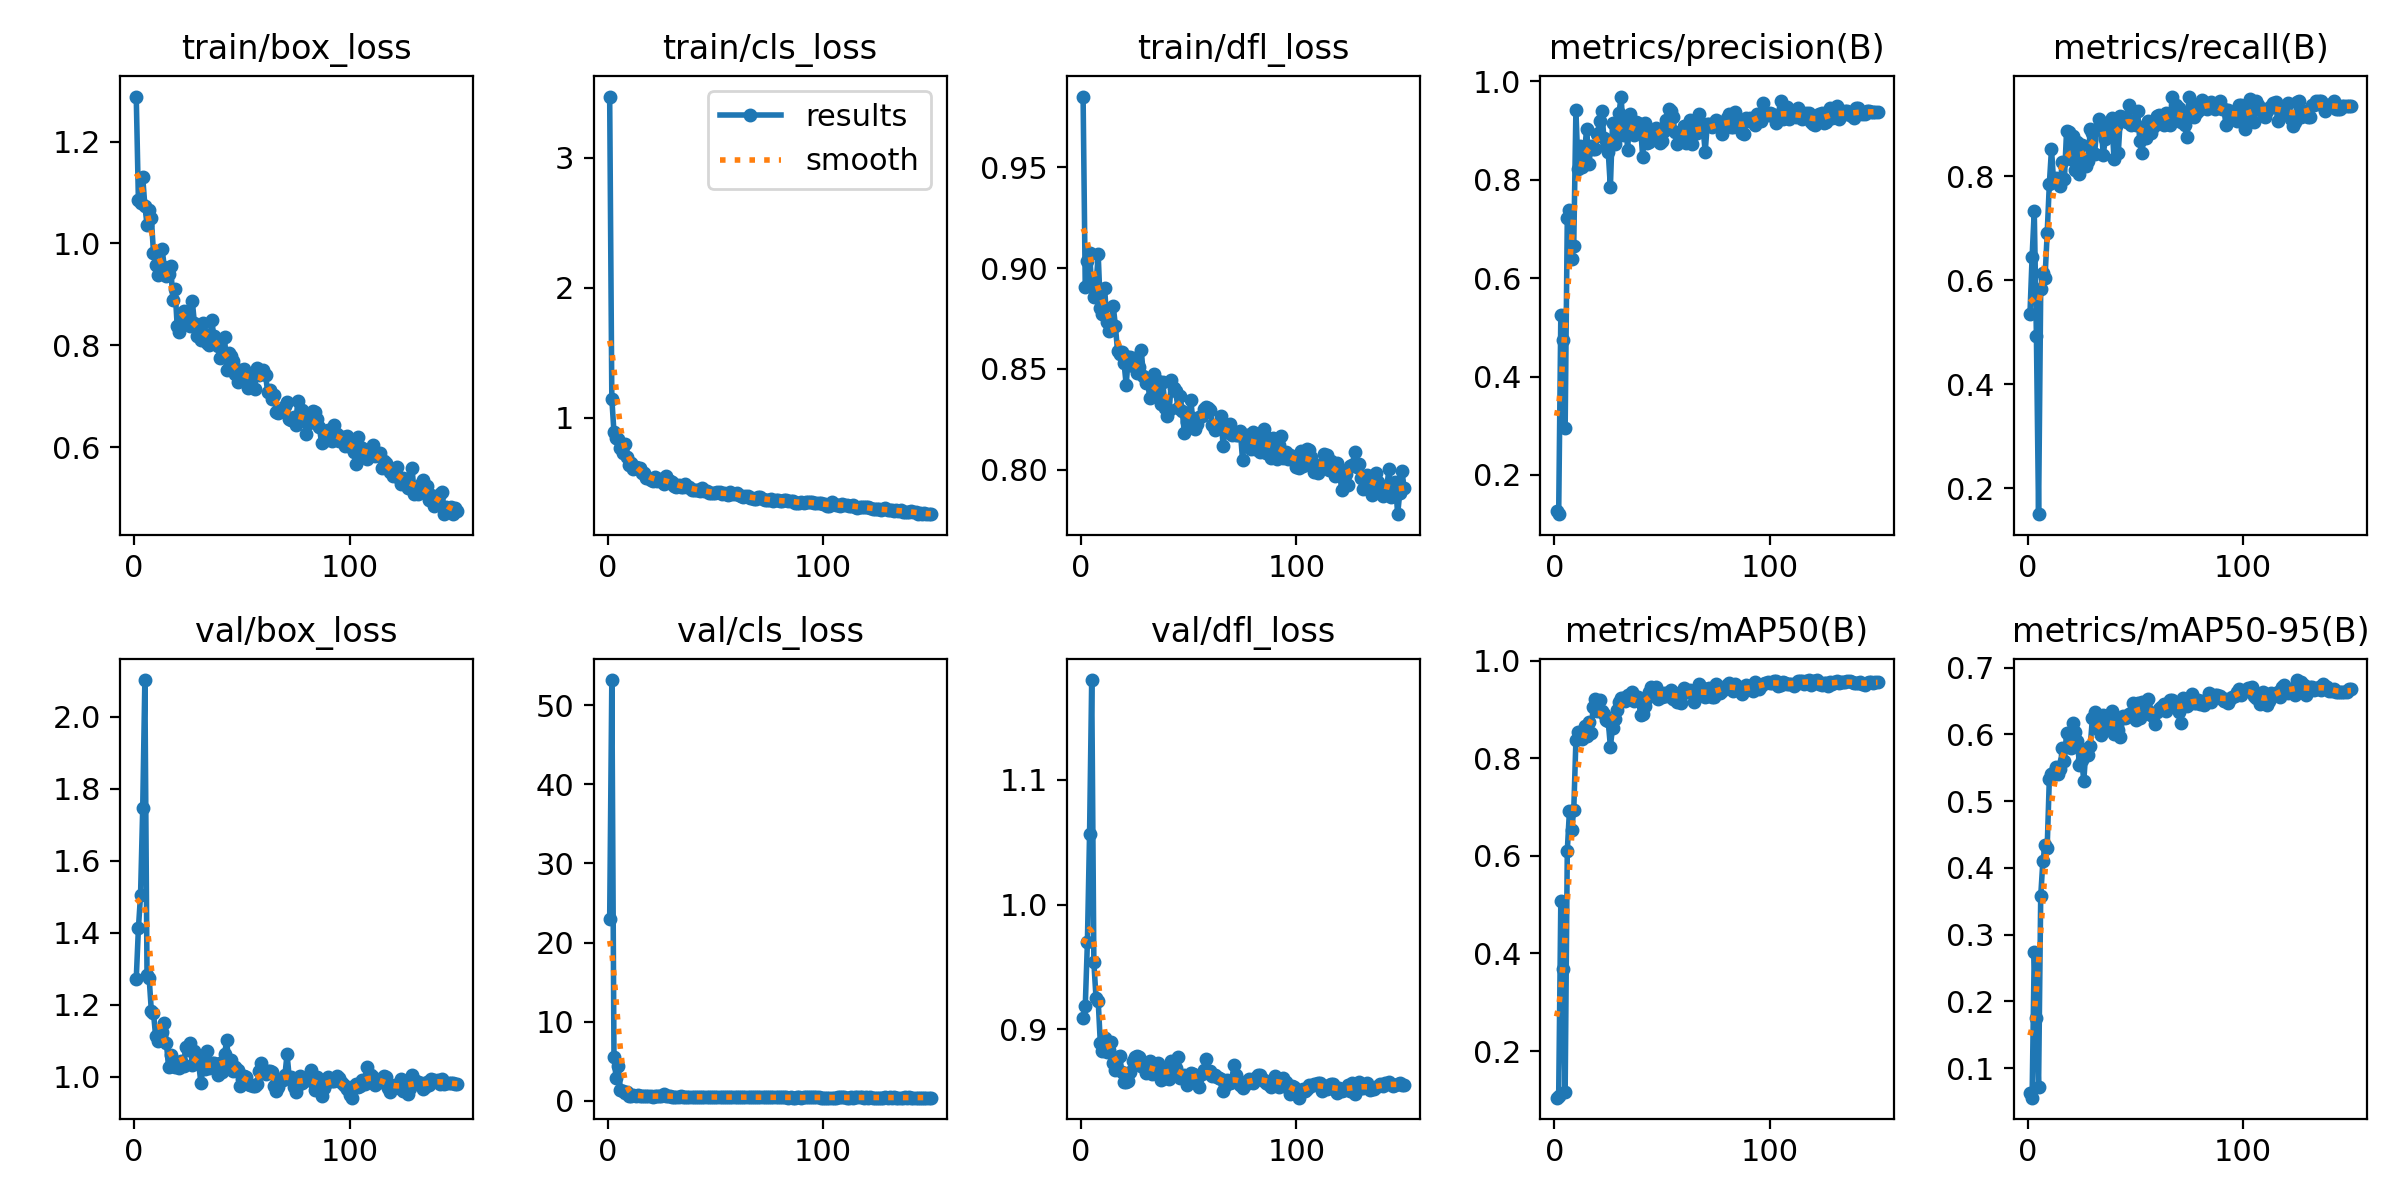

Source data for this figure (header and first rows):
epoch, train/box_loss, train/cls_loss, train/dfl_loss, metrics/precision(B), metrics/recall(B), metrics/mAP50(B), metrics/mAP50-95(B), val/box_loss, val/cls_loss, val/dfl_loss, lr/pg0, lr/pg1, lr/pg2
1, 1.288, 3.47, 0.985, 0.1269, 0.5343, 0.1043, 0.06275, 1.272, 22.93, 0.9087, 0.0003501, 0.0003501, 0.0003501
2, 1.086, 1.144, 0.8907, 0.1202, 0.6448, 0.1069, 0.05558, 1.412, 53.17, 0.9183, 0.0007121, 0.0007121, 0.0007121
3, 1.079, 0.8864, 0.9033, 0.5261, 0.7333, 0.5081, 0.2736, 1.505, 5.529, 0.9697, 0.001069, 0.001069, 0.001069
4, 1.13, 0.8458, 0.9073, 0.4743, 0.4928, 0.3677, 0.1754, 1.746, 2.872, 1.056, 0.001422, 0.001422, 0.001422
5, 1.075, 0.8323, 0.891, 0.2947, 0.1499, 0.1155, 0.07202, 2.102, 4.363, 1.18, 0.001623, 0.001623, 0.001623
6, 1.036, 0.7655, 0.8859, 0.7222, 0.5823, 0.6108, 0.358, 1.282, 1.423, 0.9536, 0.001623, 0.001623, 0.001623
7, 1.066, 0.7243, 0.8909, 0.7386, 0.6143, 0.6929, 0.4098, 1.274, 1.228, 0.9251, 0.001612, 0.001612, 0.001612
8, 1.05, 0.7993, 0.907, 0.6398, 0.6049, 0.6532, 0.4342, 1.184, 0.9986, 0.923, 0.001601, 0.001601, 0.001601
9, 0.9823, 0.6951, 0.8803, 0.6659, 0.6899, 0.6933, 0.4304, 1.178, 1.121, 0.8888, 0.00159, 0.00159, 0.00159
10, 0.9585, 0.6316, 0.8771, 0.9417, 0.7847, 0.8374, 0.5335, 1.113, 0.6229, 0.8824, 0.001579, 0.001579, 0.001579
11, 0.9382, 0.6534, 0.89, 0.8216, 0.8524, 0.8536, 0.5409, 1.1, 0.6765, 0.8929, 0.001568, 0.001568, 0.001568
12, 0.9512, 0.607, 0.8734, 0.8699, 0.7884, 0.851, 0.5443, 1.127, 0.7272, 0.8821, 0.001557, 0.001557, 0.001557
13, 0.9893, 0.6156, 0.8688, 0.8268, 0.7969, 0.8398, 0.5514, 1.126, 0.6199, 0.8836, 0.001546, 0.001546, 0.001546
14, 0.9548, 0.6148, 0.8709, 0.8569, 0.7949, 0.8663, 0.54, 1.149, 0.6963, 0.8898, 0.001535, 0.001535, 0.001535
15, 0.936, 0.6152, 0.8811, 0.9044, 0.7814, 0.8463, 0.5477, 1.095, 0.6547, 0.873, 0.001524, 0.001524, 0.001524
16, 0.9401, 0.5769, 0.8713, 0.8316, 0.8281, 0.8755, 0.5803, 1.027, 0.5901, 0.8673, 0.001513, 0.001513, 0.001513
17, 0.9558, 0.5764, 0.8587, 0.8679, 0.7944, 0.8526, 0.5596, 1.062, 0.6756, 0.8781, 0.001502, 0.001502, 0.001502
18, 0.8894, 0.5366, 0.8576, 0.8631, 0.8872, 0.9054, 0.6026, 1.03, 0.5642, 0.8789, 0.001491, 0.001491, 0.001491
19, 0.9114, 0.5315, 0.8583, 0.8631, 0.8858, 0.9212, 0.6025, 1.027, 0.5883, 0.8655, 0.00148, 0.00148, 0.00148
20, 0.8381, 0.5213, 0.8531, 0.8934, 0.8328, 0.8976, 0.58, 1.037, 0.5929, 0.8577, 0.001469, 0.001469, 0.001469
21, 0.8257, 0.5101, 0.8422, 0.9203, 0.8764, 0.9207, 0.6177, 1.024, 0.4964, 0.8576, 0.001458, 0.001458, 0.001458
22, 0.8564, 0.5432, 0.8559, 0.9394, 0.8125, 0.8965, 0.6038, 1.044, 0.5662, 0.8583, 0.001447, 0.001447, 0.001447
23, 0.8676, 0.5141, 0.8559, 0.8854, 0.8657, 0.8916, 0.5902, 1.031, 0.5682, 0.8656, 0.001436, 0.001436, 0.001436
24, 0.8503, 0.5295, 0.8517, 0.8659, 0.8047, 0.878, 0.5537, 1.084, 0.6407, 0.8748, 0.001425, 0.001425, 0.001425
25, 0.8491, 0.5158, 0.8553, 0.857, 0.8594, 0.8769, 0.5621, 1.075, 0.6289, 0.8774, 0.001414, 0.001414, 0.001414
26, 0.8383, 0.491, 0.8479, 0.7852, 0.8305, 0.8242, 0.5309, 1.095, 0.8352, 0.8783, 0.001403, 0.001403, 0.001403
27, 0.8878, 0.5505, 0.8507, 0.9158, 0.8203, 0.8628, 0.5776, 1.034, 0.5834, 0.8774, 0.001392, 0.001392, 0.001392
28, 0.8435, 0.516, 0.8594, 0.873, 0.8294, 0.8805, 0.5692, 1.073, 0.6476, 0.8706, 0.001381, 0.001381, 0.001381
29, 0.8185, 0.5135, 0.8464, 0.9097, 0.8906, 0.9001, 0.5826, 1.05, 0.5903, 0.8697, 0.00137, 0.00137, 0.00137
30, 0.8311, 0.5026, 0.8431, 0.9366, 0.8826, 0.9155, 0.6253, 1.036, 0.5492, 0.8648, 0.001359, 0.001359, 0.001359
31, 0.8099, 0.4719, 0.8428, 0.9694, 0.8429, 0.9247, 0.6332, 0.9845, 0.498, 0.8668, 0.001348, 0.001348, 0.001348
32, 0.8444, 0.4634, 0.8357, 0.8908, 0.8906, 0.9243, 0.6213, 1.024, 0.5152, 0.8745, 0.001337, 0.001337, 0.001337
33, 0.8203, 0.4776, 0.8366, 0.9279, 0.9109, 0.9173, 0.606, 1.021, 0.5252, 0.8638, 0.001326, 0.001326, 0.001326
34, 0.8046, 0.4634, 0.8475, 0.8614, 0.8984, 0.9302, 0.5993, 1.071, 0.5782, 0.872, 0.001315, 0.001315, 0.001315
35, 0.801, 0.4658, 0.8419, 0.9335, 0.8417, 0.923, 0.6292, 1.024, 0.5389, 0.8671, 0.001304, 0.001304, 0.001304
36, 0.8503, 0.4902, 0.844, 0.9042, 0.8712, 0.9367, 0.6275, 1.039, 0.533, 0.873, 0.001293, 0.001293, 0.001293
37, 0.819, 0.465, 0.8328, 0.8902, 0.8828, 0.9184, 0.6129, 1.038, 0.5426, 0.8591, 0.001282, 0.001282, 0.001282
38, 0.8036, 0.4655, 0.8436, 0.9173, 0.9062, 0.9242, 0.6137, 1.027, 0.5054, 0.867, 0.001271, 0.001271, 0.001271
39, 0.7992, 0.4432, 0.8308, 0.9146, 0.9119, 0.925, 0.6359, 1.006, 0.4909, 0.8631, 0.00126, 0.00126, 0.00126
40, 0.775, 0.4418, 0.8267, 0.9078, 0.8324, 0.89, 0.6011, 1.038, 0.5093, 0.8609, 0.001249, 0.001249, 0.001249
41, 0.7783, 0.4413, 0.8295, 0.8465, 0.8963, 0.8909, 0.6206, 1.015, 0.5182, 0.8598, 0.001238, 0.001238, 0.001238
42, 0.8155, 0.4446, 0.8447, 0.916, 0.8438, 0.9075, 0.6069, 1.065, 0.5218, 0.8744, 0.001227, 0.001227, 0.001227
43, 0.7509, 0.4363, 0.8406, 0.874, 0.9158, 0.9245, 0.5958, 1.101, 0.5108, 0.871, 0.001216, 0.001216, 0.001216
44, 0.7849, 0.4542, 0.8392, 0.8764, 0.9141, 0.9366, 0.6274, 1.028, 0.4796, 0.8692, 0.001205, 0.001205, 0.001205
45, 0.7783, 0.4378, 0.8307, 0.8901, 0.9062, 0.9474, 0.6253, 1.047, 0.4865, 0.8775, 0.001194, 0.001194, 0.001194
46, 0.7693, 0.4377, 0.8367, 0.9014, 0.9037, 0.9354, 0.6255, 1.016, 0.4846, 0.8608, 0.001183, 0.001183, 0.001183
47, 0.7442, 0.4212, 0.8292, 0.905, 0.9375, 0.947, 0.6307, 1.028, 0.4835, 0.8615, 0.001172, 0.001172, 0.001172
48, 0.7285, 0.4174, 0.8184, 0.8933, 0.8978, 0.922, 0.6319, 1.019, 0.4841, 0.8637, 0.001161, 0.001161, 0.001161
49, 0.7511, 0.4176, 0.8237, 0.8752, 0.9062, 0.9318, 0.6477, 0.976, 0.4881, 0.8557, 0.00115, 0.00115, 0.00115
50, 0.7405, 0.423, 0.8265, 0.8799, 0.8984, 0.9252, 0.622, 0.9956, 0.4953, 0.8593, 0.001139, 0.001139, 0.001139
51, 0.7531, 0.4299, 0.8347, 0.8985, 0.9248, 0.9346, 0.6477, 1.002, 0.4867, 0.8648, 0.001128, 0.001128, 0.001128
52, 0.7448, 0.4285, 0.8236, 0.9222, 0.8672, 0.929, 0.6246, 1.001, 0.4985, 0.8643, 0.001117, 0.001117, 0.001117
53, 0.7154, 0.4087, 0.82, 0.9433, 0.8438, 0.9368, 0.6484, 0.9809, 0.4754, 0.863, 0.001106, 0.001106, 0.001106
54, 0.742, 0.4162, 0.8228, 0.9392, 0.8906, 0.9408, 0.6434, 0.9785, 0.4774, 0.8599, 0.001095, 0.001095, 0.001095
55, 0.7404, 0.4079, 0.8261, 0.9273, 0.8736, 0.9228, 0.6401, 0.9738, 0.4662, 0.854, 0.001084, 0.001084, 0.001084
56, 0.7143, 0.4066, 0.8269, 0.8969, 0.9062, 0.9345, 0.6535, 0.9759, 0.4736, 0.8643, 0.001073, 0.001073, 0.001073
57, 0.7565, 0.4281, 0.8299, 0.8739, 0.8836, 0.9154, 0.6286, 0.9798, 0.4922, 0.867, 0.001062, 0.001062, 0.001062
58, 0.7419, 0.4119, 0.831, 0.8945, 0.8943, 0.9229, 0.628, 1.015, 0.4938, 0.8765, 0.001051, 0.001051, 0.001051
59, 0.7473, 0.4148, 0.8306, 0.8824, 0.8984, 0.913, 0.6164, 1.039, 0.4954, 0.8662, 0.00104, 0.00104, 0.00104
60, 0.7524, 0.4184, 0.8295, 0.91, 0.9165, 0.9436, 0.6333, 1.017, 0.4597, 0.8667, 0.001029, 0.001029, 0.001029
... 90 more rows
